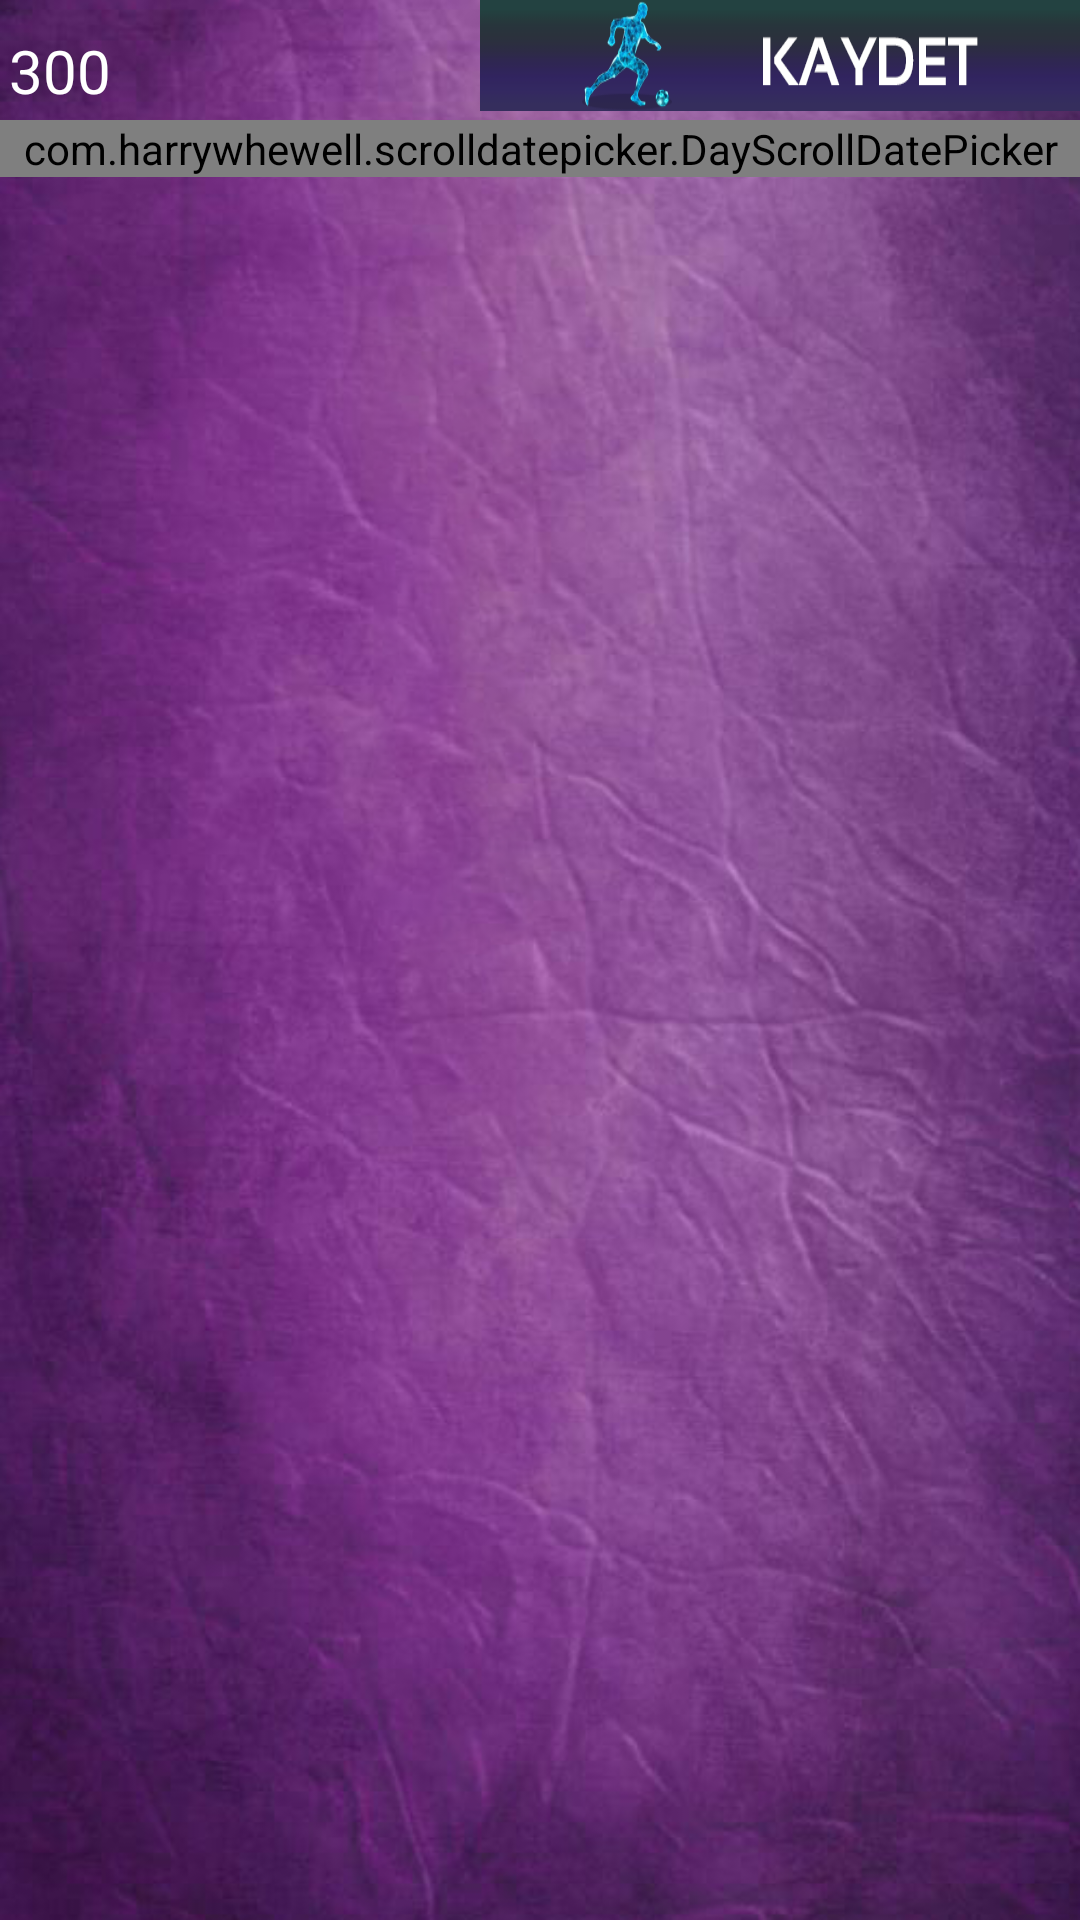

Write the Android layout XML for this screen, with the resource values it uses.
<!-- AndroidManifest.xml: application theme Theme.MyApplication -->
<!-- res/layout/activity_week_matches2.xml -->
<?xml version="1.0" encoding="utf-8"?>
<RelativeLayout xmlns:android="http://schemas.android.com/apk/res/android"
    xmlns:app="http://schemas.android.com/apk/res-auto"
    xmlns:tools="http://schemas.android.com/tools"
    android:layout_width="match_parent"
    android:layout_height="match_parent"
    android:background="@drawable/aa2"
    tools:context=".WeekMatches2">

    <Button
        android:id="@+id/kaydetbutton"
        android:layout_width="wrap_content"
        android:layout_height="wrap_content"
        android:layout_marginLeft="600dp"
        android:text="Diğer \nTahminler"
        android:visibility="invisible">

    </Button>

    <ImageView
        android:id="@+id/gerceksavebutton"
        android:layout_width="250dp"
        android:background="@drawable/save"
        android:layout_height="37dp"
        android:layout_marginLeft="160dp"
        android:text="Kaydet"
        android:visibility="visible">

    </ImageView>

    <Spinner
        android:visibility="gone"
        android:id="@+id/spinner"
        android:layout_width="136dp"
        android:layout_height="wrap_content"
        android:layout_marginLeft="50dp"
style="@style/mySpinnerItemStyle"
        android:layout_marginTop="10dp" />
    <com.harrywhewell.scrolldatepicker.DayScrollDatePicker
        android:id="@+id/day_date_picker"
        app:showTitle="false"
        app:showFullDate="false"
android:layout_marginTop="40dp"

        android:layout_width="match_parent"
        android:layout_height="wrap_content"
        />
    <ListView
        android:id="@+id/week2list"

        android:layout_width="match_parent"
        android:layout_height="match_parent"
        android:layout_marginTop="116dp"
        android:indicatorRight="?android:attr/expandableListPreferredItemIndicatorRight" />

    <TextView
        android:id="@+id/idcountdown"
        android:textColor="@color/white"
        android:layout_width="wrap_content"
        android:layout_height="wrap_content"
        android:layout_marginLeft="3dp"
        android:layout_marginTop="10dp"
        android:text="300"
        android:textSize="20dp"></TextView>

    <TextView
        android:id="@+id/totalponts"
        android:layout_width="wrap_content"
        android:layout_height="wrap_content"
        android:layout_marginLeft="590dp"
        android:layout_marginTop="10dp"
        android:text=""
        android:textSize="20dp">

    </TextView>
</RelativeLayout>
<!-- resources referenced by this layout -->
<resources>
  <color name="white">#FFFFFFFF</color>
  <!-- drawable aa2: png bitmap (drawable, 374089 bytes) -->
  <!-- drawable save: png bitmap (drawable, 16340 bytes) -->
  <style name="mySpinnerItemStyle" parent="@android:style/Widget.Holo.DropDownItem.Spinner">
          <item name="android:textColor">@color/white</item>
      </style>
  <style name="Theme.MyApplication" parent="Theme.Material3.Light.NoActionBar">
          
          <item name="colorPrimary">@color/teal_200</item>
          <item name="colorPrimaryVariant">@color/purple_700</item>
          <item name="colorOnPrimary">@color/black</item>
          
          <item name="colorSecondary">@color/teal_200</item>
          <item name="colorSecondaryVariant">@color/teal_200</item>
          <item name="colorOnSecondary">@color/black</item>
          
          <item name="android:statusBarColor" tools:targetApi="l">?attr/colorPrimaryVariant</item>
          
      </style>
  <color name="teal_200">#FF03DAC5</color>
  <color name="purple_700">#FF3700B3</color>
  <color name="black">#FF000000</color>
</resources>
